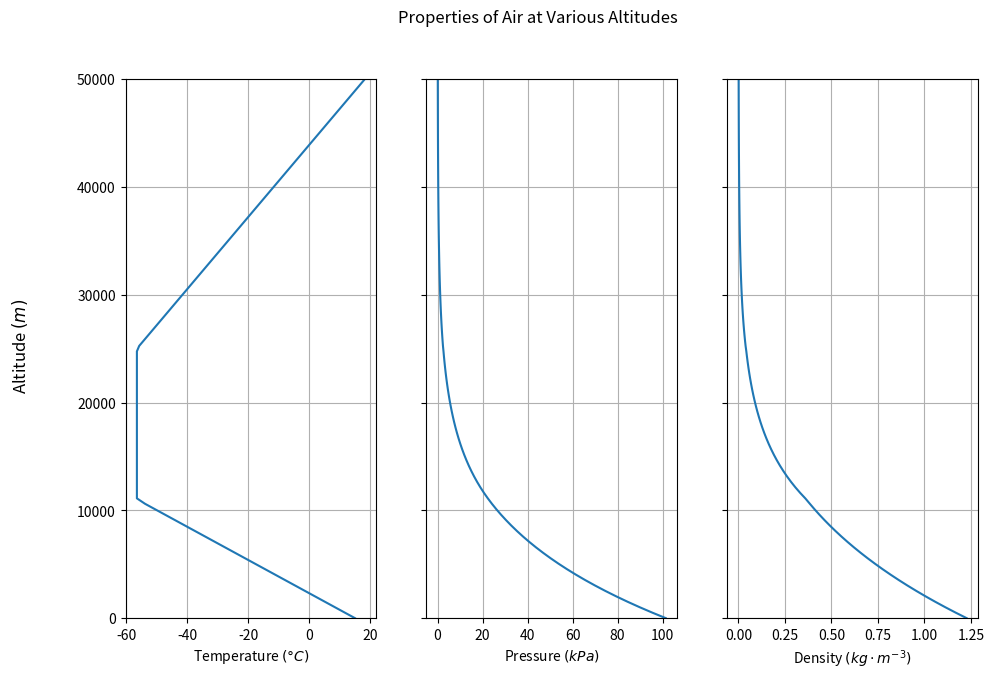

Source code (Python):
import numpy as np
import matplotlib.pyplot as plt

def getProperties(z):
    # Function for calculating properties based on altitude
    # https://www.grc.nasa.gov/www/k-12/airplane/atmosmet.html
    temps = []
    pres = []
    dens = []
    for n in range(len(z)):
        h = z[n]
        if h < 11000: # Troposphere
            temperature = 15.04 - 0.00649*h
            pressure = 101.29*((temperature + 273.1)/288.08)**5.256
        elif h < 25000 and h > 11000: # Lower Stratosphere
            temperature = -56.46
            pressure = 22.65*np.exp(1.73 - 0.000157*h)
        else: # Upper Stratosphere
            temperature = -131.21 + 0.00299*h
            pressure = 2.488*((temperature + 273.1)/216.6)**(-11.388)

        density = pressure/(0.2869*(temperature + 273.1))
        temps.append(temperature)
        pres.append(pressure)
        dens.append(density)

    return np.array([temps,pres,dens])

def getWind(z):
    # Function for estimating wind based upon location
    # https://wind-data.ch/tools/profile.php?lng=en
    # https://www.coaps.fsu.edu/~bourassa/scat_html/forcing_tut/forcing_tutorial.php
    # https://www.researchgate.net/post/How_we_can_realistically_calculate_wind_speed_at_higher_altitudes#:~:text=Alternatively%20another%20formula%20can%20be,Z0%20is%20the%20roughness%20length.
    u=1
    v=1

    return [u,v]

resolution = 100
maxAlt = 50000
alt = np.linspace(0,maxAlt,resolution)
conditions = getProperties(alt)

# Plotting Atmospheric Conditions
fig,ax = plt.subplots(1,3,sharey=True)
fig.set_size_inches(11,7)
fig.suptitle(r"Properties of Air at Various Altitudes")
fig.supylabel(r"Altitude $(m)$")
plt.ylim(0,maxAlt)

# Temperature Subplot
ax[0].plot(conditions[0],alt,'-')
ax[0].set_xlabel(r"Temperature $(\degree C)$")
ax[0].grid()

# Pressure Subplot
ax[1].plot(conditions[1],alt,'-')
ax[1].set_xlabel(r"Pressure $(kPa)$")
ax[1].grid()

# Density Subplot
ax[2].plot(conditions[2],alt,'-')
ax[2].set_xlabel(r"Density $(kg \cdot m^{-3})$")
ax[2].grid()

plt.show() # Show figures
